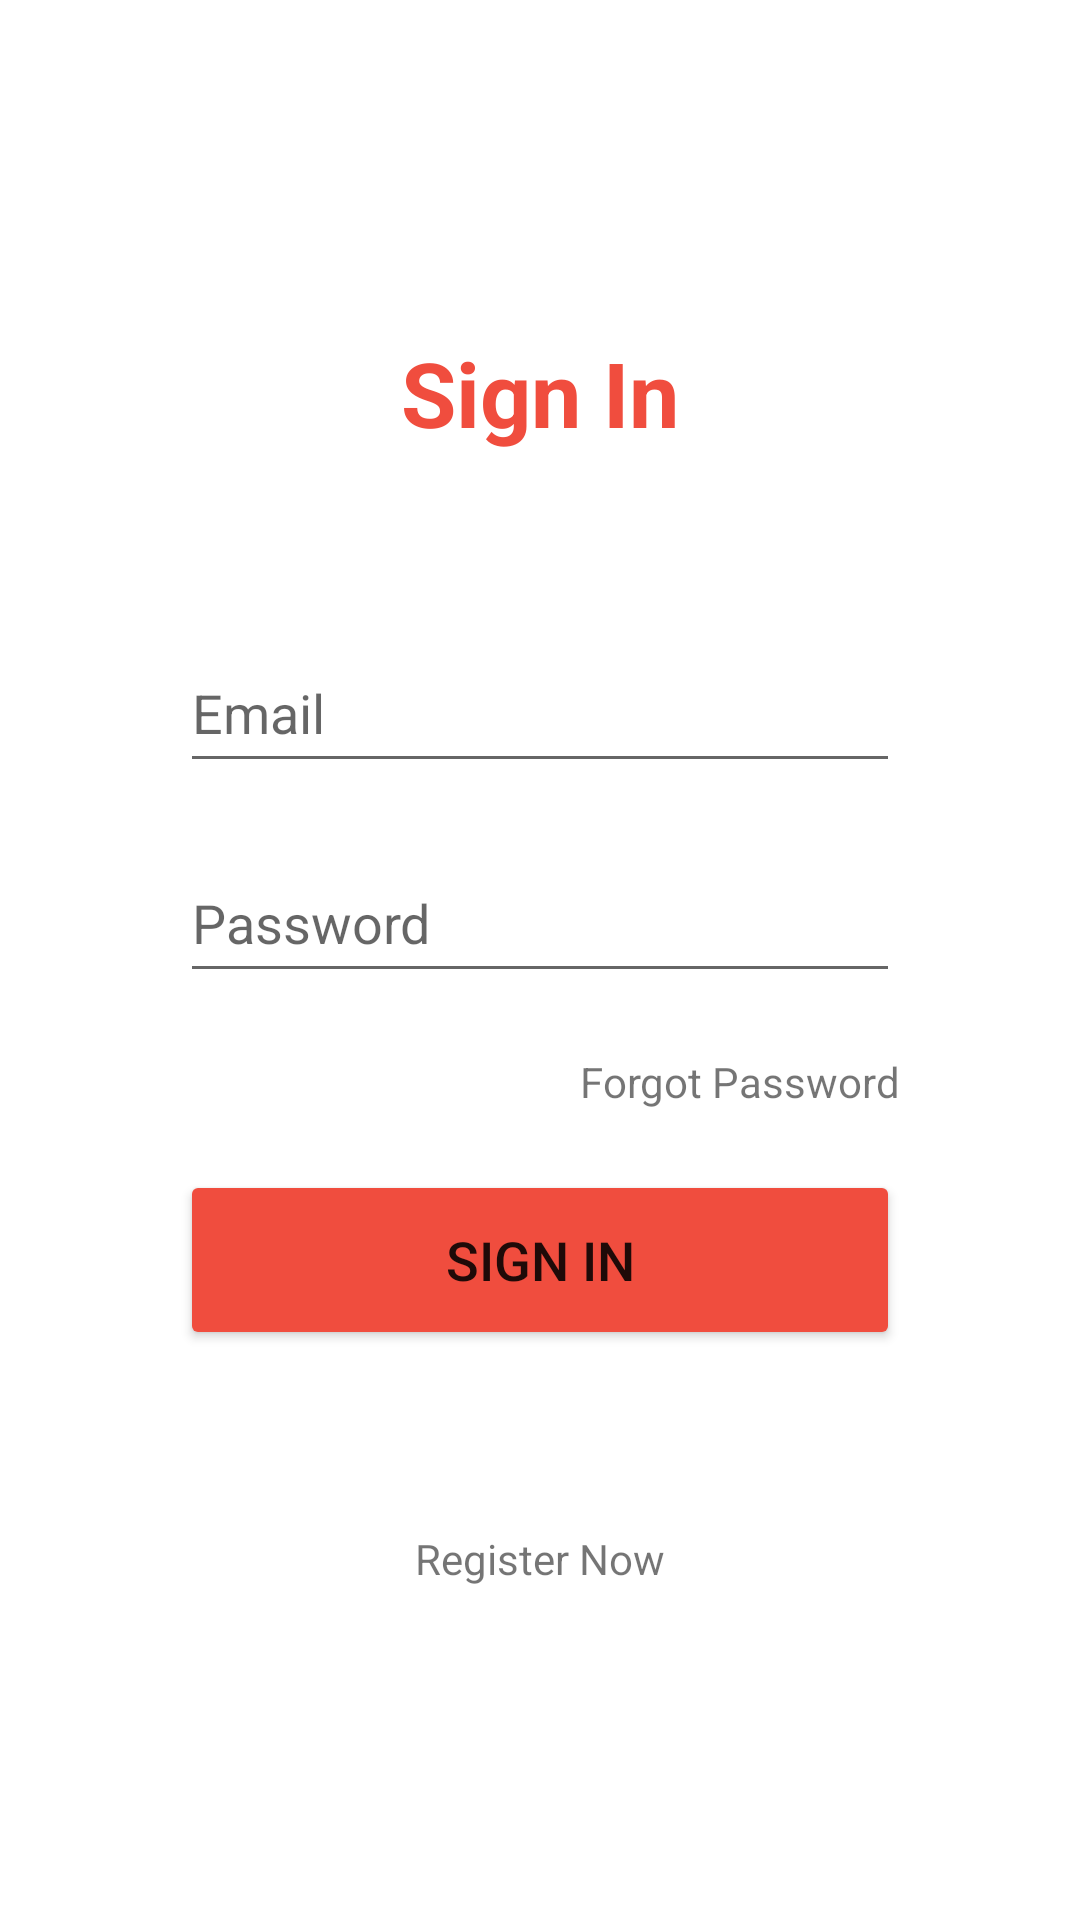

Here is an Android app screen rendered from its layout file. Give the layout XML and the strings, colors and styles it references.
<!-- AndroidManifest.xml: application theme Theme.CustomerInterface -->
<!-- res/layout/activity_sign_in.xml -->
<?xml version="1.0" encoding="utf-8"?>
<RelativeLayout xmlns:android="http://schemas.android.com/apk/res/android"
    xmlns:app="http://schemas.android.com/apk/res-auto"
    xmlns:tools="http://schemas.android.com/tools"
    android:layout_width="match_parent"
    android:layout_height="match_parent"
    tools:context=".Activities.ClientSignIn"
    tools:ignore="HardcodedText">

    <LinearLayout
        android:layout_width="match_parent"
        android:layout_height="wrap_content"
        android:gravity="center"
        android:orientation="vertical"
        android:layout_centerInParent="true"
        android:layout_marginRight="60dp"
        android:layout_marginLeft="60dp">

        <TextView
            android:id="@+id/signUpText"
            android:layout_width="wrap_content"
            android:layout_height="wrap_content"
            android:text="Sign In"
            android:textColor="#F04D3E"
            android:textSize="30sp"
            android:textStyle="bold"/>

        <EditText
            android:id="@+id/editTextTextPersonName"
            android:layout_width="match_parent"
            android:layout_height="50dp"
            android:layout_marginTop="60dp"
            android:ems="10"
            android:hint="Email"
            android:inputType="textPersonName"
            android:importantForAutofill="no" />

        <EditText
            android:id="@+id/editTextTextPassword"
            android:layout_width="match_parent"
            android:layout_height="50dp"
            android:layout_marginTop="20dp"
            android:ems="10"
            android:hint="Password"
            android:inputType="textPassword"
            android:importantForAutofill="no" />

        <TextView
            android:id="@+id/textView4"
            android:layout_width="wrap_content"
            android:layout_height="wrap_content"
            android:layout_marginTop="20dp"
            android:layout_gravity="end"
            android:text="Forgot Password"/>

        <Button
            android:id="@+id/userSignInButton"
            android:layout_width="match_parent"
            android:layout_height="60dp"
            android:layout_marginTop="20dp"
            android:onClick="LogIn"
            android:text="Sign In"
            android:textSize="18sp"
            app:backgroundTint="#F04D3E"/>


        <TextView
            android:id="@+id/RegisterNowTxtButton"
            android:layout_width="wrap_content"
            android:layout_height="wrap_content"
            android:onClick="Register"
            android:text="Register Now"
            android:layout_marginTop="60dp"/>
    </LinearLayout>

    <ProgressBar
        android:id="@+id/progressBar"
        style="?android:attr/progressBarStyle"
        android:layout_width="wrap_content"
        android:layout_height="wrap_content"
        android:visibility="gone"
        android:layout_centerInParent="true"/>
</RelativeLayout>
<!-- resources referenced by this layout -->
<resources>
  <style name="Theme.CustomerInterface" parent="Theme.MaterialComponents.DayNight.NoActionBar">
          
          <item name="colorPrimary">#F04D3E</item>
          <item name="colorPrimaryVariant">@color/purple_700</item>
          <item name="colorOnPrimary">@color/white</item>
          
          <item name="colorSecondary">@color/teal_200</item>
          <item name="colorSecondaryVariant">@color/teal_700</item>
          <item name="colorOnSecondary">@color/black</item>
          
          <item name="android:statusBarColor" tools:targetApi="l">?attr/colorPrimaryVariant</item>
          
      </style>
  <color name="purple_700">#353535</color>
  <color name="white">#FFFFFFFF</color>
  <color name="teal_200">#FF03DAC5</color>
  <color name="teal_700">#FF018786</color>
  <color name="black">#FF000000</color>
</resources>
